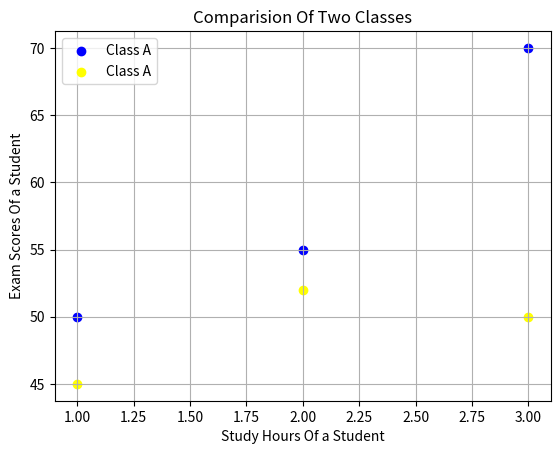

Recreate this plot in Python.
"""
# ? Solve Problem:
We Cant find Patterns or Trends of a scatter data

# ? Define Scatter graph:
    It is a graph where each points represents one observation with two values (x,y)

?  Co Realations Beetween  2 variables  like Advertisemnet V/s Sales
"""

import matplotlib.pyplot as plt

# ? plt.scatter(x,y,color='color_name',marker='marker style',label='label name')
# marker means dot type or  which type of point you want to show

# hours_stu=[1,2,3,4,5,6,7,8]
# exam_scors=[50,55,60,65,70,75,80,85]
# plt.scatter(hours_stu,exam_scors,color='Red',marker='D',label='Student Data')
# plt.xlabel("Study Hours Of a Student")
# plt.ylabel("Exam Scores Of a Student")
# plt.title("Relation Between Study Time and Exam Scores")
# plt.legend()
# plt.grid('True')
# plt.show()



# ! For Comparison of Two Data set
# Class A
plt.scatter([1,2,3],[50,55,70],color='blue',label='Class A')
# Class B
plt.scatter([1,2,3],[45,52,50],color='yellow',label='Class A')
plt.xlabel("Study Hours Of a Student")
plt.ylabel("Exam Scores Of a Student")
plt.title("Comparision Of Two Classes")
plt.legend()
plt.grid('True')
plt.show()
